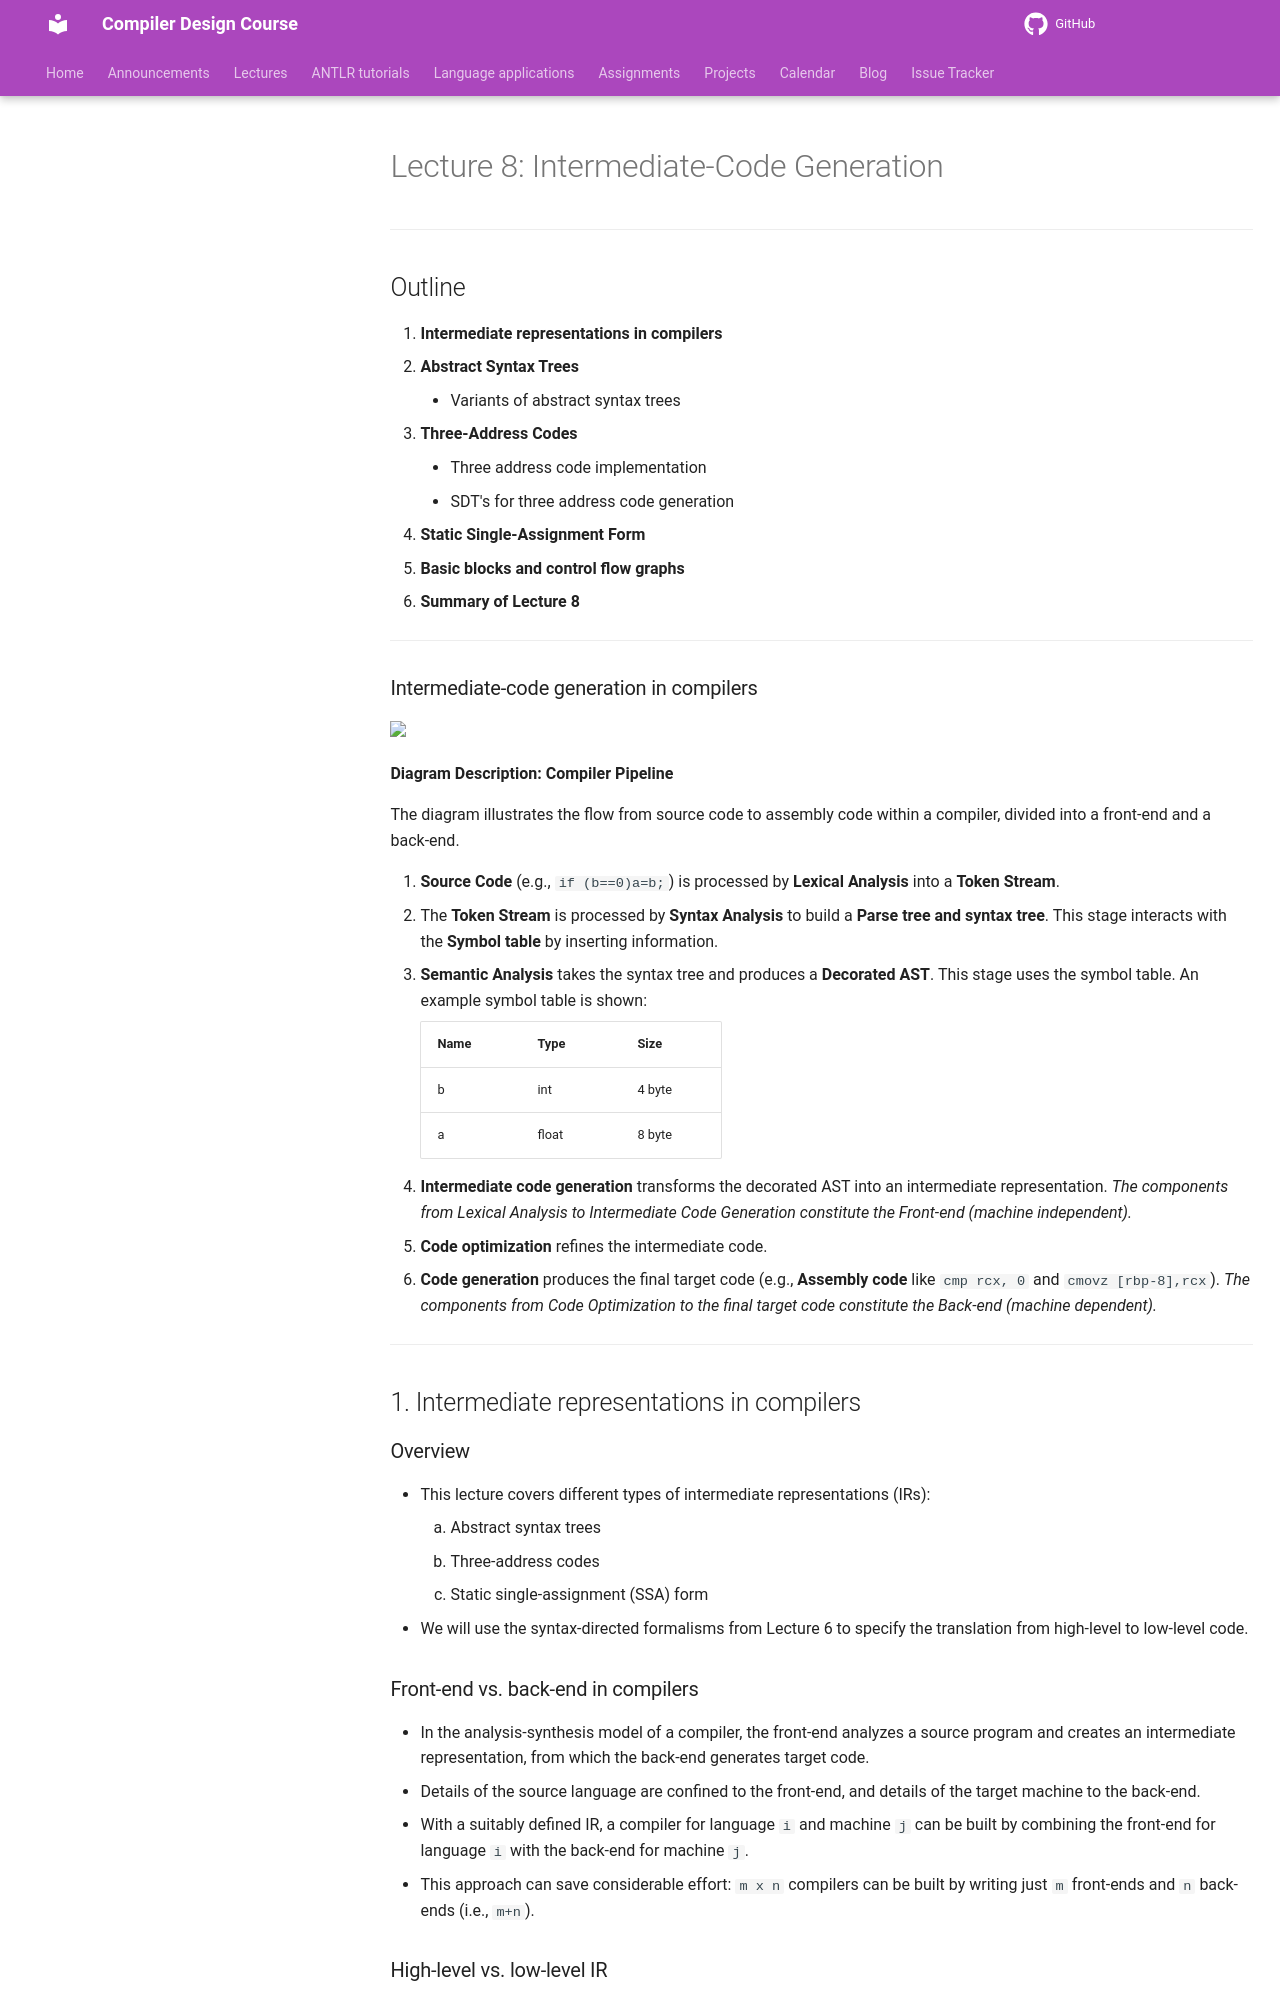

repository: m-zakeri/Compilers · page: lectures/08_Intermediate-Code-Generation/index.html · generator: mkdocs

# Lecture 8: Intermediate-Code Generation

-----

## Outline

1.  **Intermediate representations in compilers**
2.  **Abstract Syntax Trees**
      * Variants of abstract syntax trees
3.  **Three-Address Codes**
      * Three address code implementation
      * SDT's for three address code generation
4.  **Static Single-Assignment Form**
5.  **Basic blocks and control flow graphs**
6.  **Summary of Lecture 8**

-----

### Intermediate-code generation in compilers

  <img src="../pictures/lecture08_1.jpg" width="600"/>


**Diagram Description: Compiler Pipeline**

The diagram illustrates the flow from source code to assembly code within a compiler, divided into a front-end and a back-end.

1.  **Source Code** (e.g., `if (b==0)a=b;`) is processed by **Lexical Analysis** into a **Token Stream**.
2.  The **Token Stream** is processed by **Syntax Analysis** to build a **Parse tree and syntax tree**. This stage interacts with the **Symbol table** by inserting information.
3.  **Semantic Analysis** takes the syntax tree and produces a **Decorated AST**. This stage uses the symbol table. An example symbol table is shown:

    | Name | Type | Size |
    | :--- | :--- | :--- |
    | b | int | 4 byte |
    | a | float | 8 byte |

4.  **Intermediate code generation** transforms the decorated AST into an intermediate representation.
    *The components from Lexical Analysis to Intermediate Code Generation constitute the **Front-end** (machine independent).*
5.  **Code optimization** refines the intermediate code.
6.  **Code generation** produces the final target code (e.g., **Assembly code** like `cmp rcx, 0` and `cmovz [rbp-8],rcx`).
    *The components from Code Optimization to the final target code constitute the **Back-end** (machine dependent).*

-----

## 1\. Intermediate representations in compilers

### Overview

  * This lecture covers different types of intermediate representations (IRs):
    1.  Abstract syntax trees
    2.  Three-address codes
    3.  Static single-assignment (SSA) form 
  * We will use the syntax-directed formalisms from Lecture 6 to specify the translation from high-level to low-level code.

### Front-end vs. back-end in compilers

  * In the analysis-synthesis model of a compiler, the front-end analyzes a source program and creates an intermediate representation, from which the back-end generates target code.
  * Details of the source language are confined to the front-end, and details of the target machine to the back-end.
  * With a suitably defined IR, a compiler for language `i` and machine `j` can be built by combining the front-end for language `i` with the back-end for machine `j`.
  * This approach can save considerable effort: `m x n` compilers can be built by writing just `m` front-ends and `n` back-ends (i.e., `m+n`).
